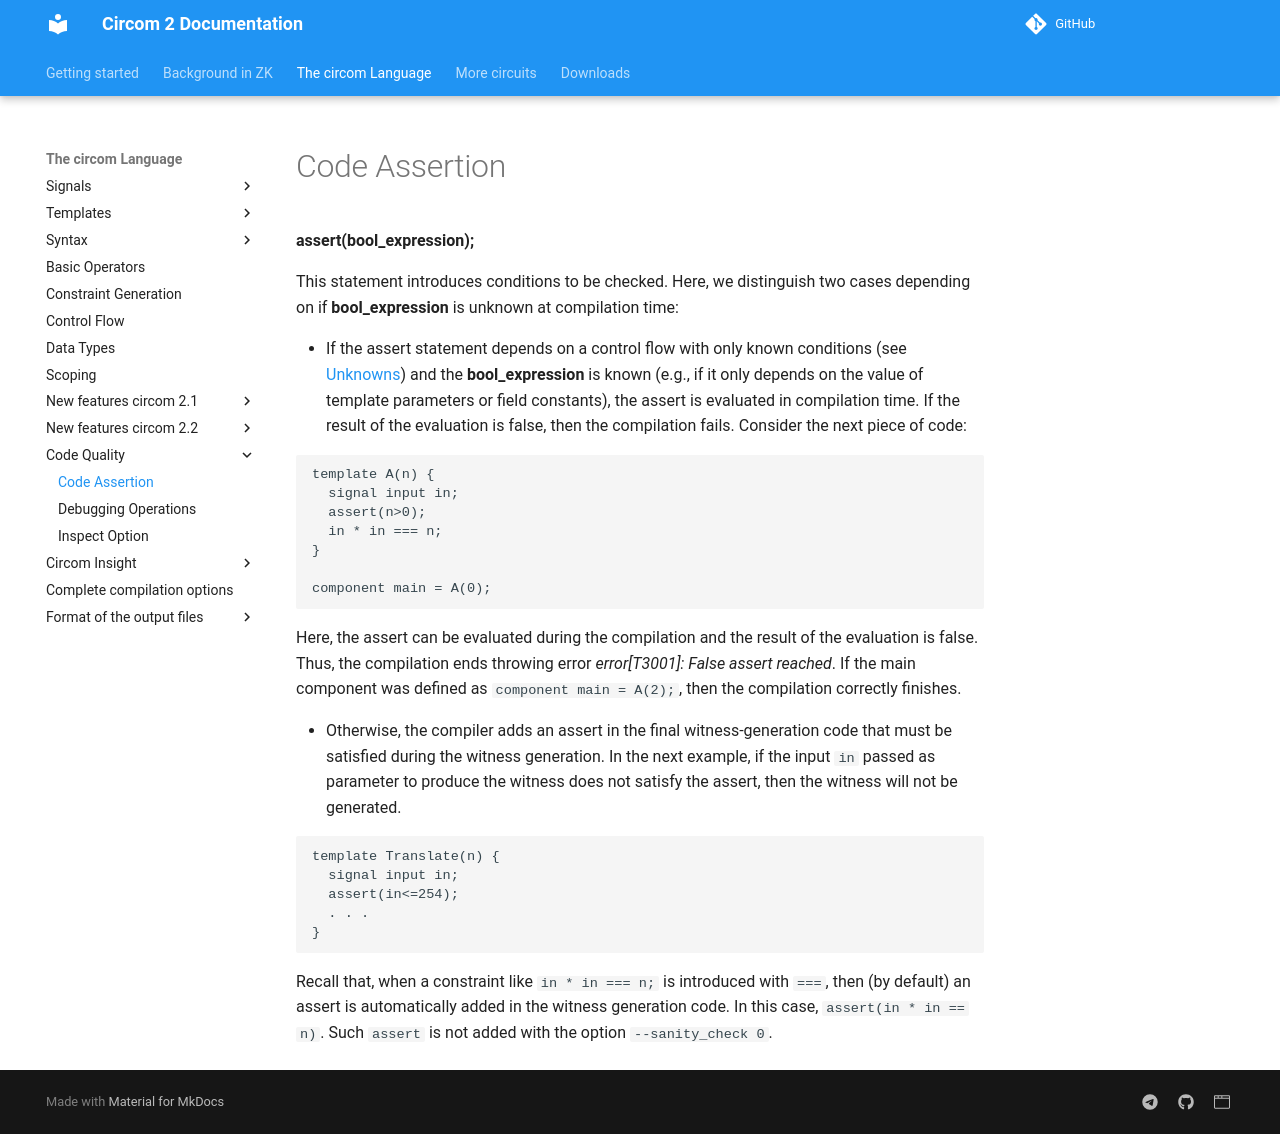

repository: kogisin/circom · page: circom-language/code-quality/code-assertion/index.html · generator: mkdocs

# Code Assertion

**assert(bool_expression);**

This statement introduces conditions to be checked. Here, we distinguish two cases depending on if **bool_expression** is unknown at compilation time:

- If the assert statement depends on a control flow with only known conditions (see [Unknowns](../../circom-insight/unknowns)) and the **bool_expression** is known (e.g., if it only depends on the value of template parameters or field constants), the assert is evaluated in compilation time. If the result of the evaluation is false, then the compilation fails.  Consider the next piece of code:

```
template A(n) {
  signal input in;
  assert(n>0);
  in * in === n;
}

component main = A(0);
```

Here, the assert can be evaluated during the compilation and the result of the evaluation is false. Thus, the compilation ends throwing error *error[T3001]: False assert reached*. If the main component was defined as `component main = A(2);`, then the compilation correctly finishes. 

- Otherwise, the compiler adds an assert in the final witness-generation code that must be satisfied during the witness generation. In the next example, if the input `in` passed as parameter to produce the witness does not satisfy the assert, then the witness will not be generated.

```text
template Translate(n) {
  signal input in;  
  assert(in<=254);
  . . .
}
```

Recall that, when a constraint like `in * in === n;` is introduced with `===`, then (by default) an assert is automatically added in the witness generation code. In this case, `assert(in * in == n)`. Such `assert` is not added with
the option `--sanity_check 0`.
